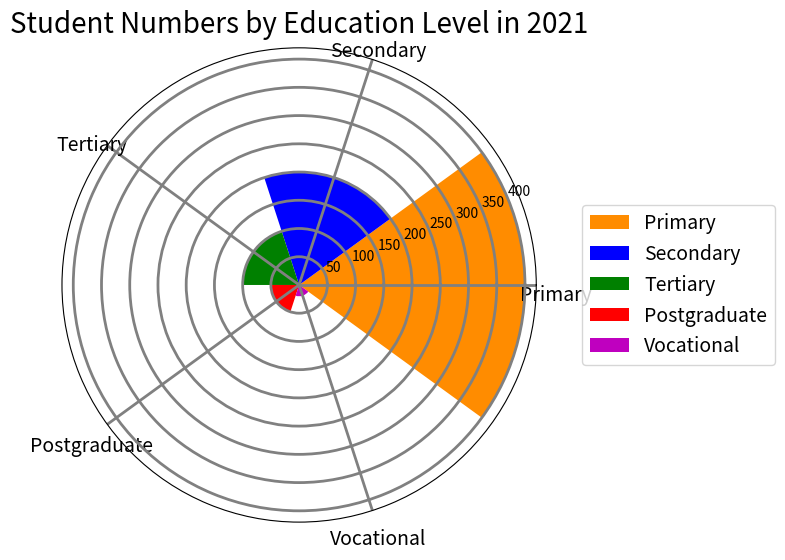

The script that saved this image: (Note: this script raises an exception after producing the figure.)

import matplotlib.pyplot as plt
import numpy as np

# transform data into variables
data_labels = ['Primary', 'Secondary', 'Tertiary', 'Postgraduate', 'Vocational']
data = [400,200,100,50,20]
line_labels = ['Education Level', 'Number of Students']

#plot data
plt.figure(figsize=(8, 8))
ax = plt.subplot(1, 1, 1, projection='polar')
num_categories = len(data)
colors = ['darkorange', 'b', 'g', 'r', 'm']
sector_angle = (2 * np.pi) / num_categories

# create sectors for each category
for i in range(num_categories):
    ax.bar(sector_angle * i, data[i], width=sector_angle, label=data_labels[i], color=colors[i])

# set the legend and label for each sector
ax.legend(loc='center', bbox_to_anchor=(1.3, 0.5), labels=data_labels, fontsize=14)
ax.set_xticks(np.linspace(0, 2*np.pi, num_categories+1)[:-1])
ax.set_xticklabels(data_labels, fontsize=14, rotation=45, ha='center', va='top')
ax.set_title('Student Numbers by Education Level in 2021', fontsize=20)
ax.grid(color='gray', linestyle='-', linewidth=2)
plt.tight_layout()
plt.savefig('/cpfs01/user/yanxiangchao/code0/gpt_chart/structchart_simulation/simulated_data_corner_cases/rose/png/20231227-112325_41.png')
plt.clf()
